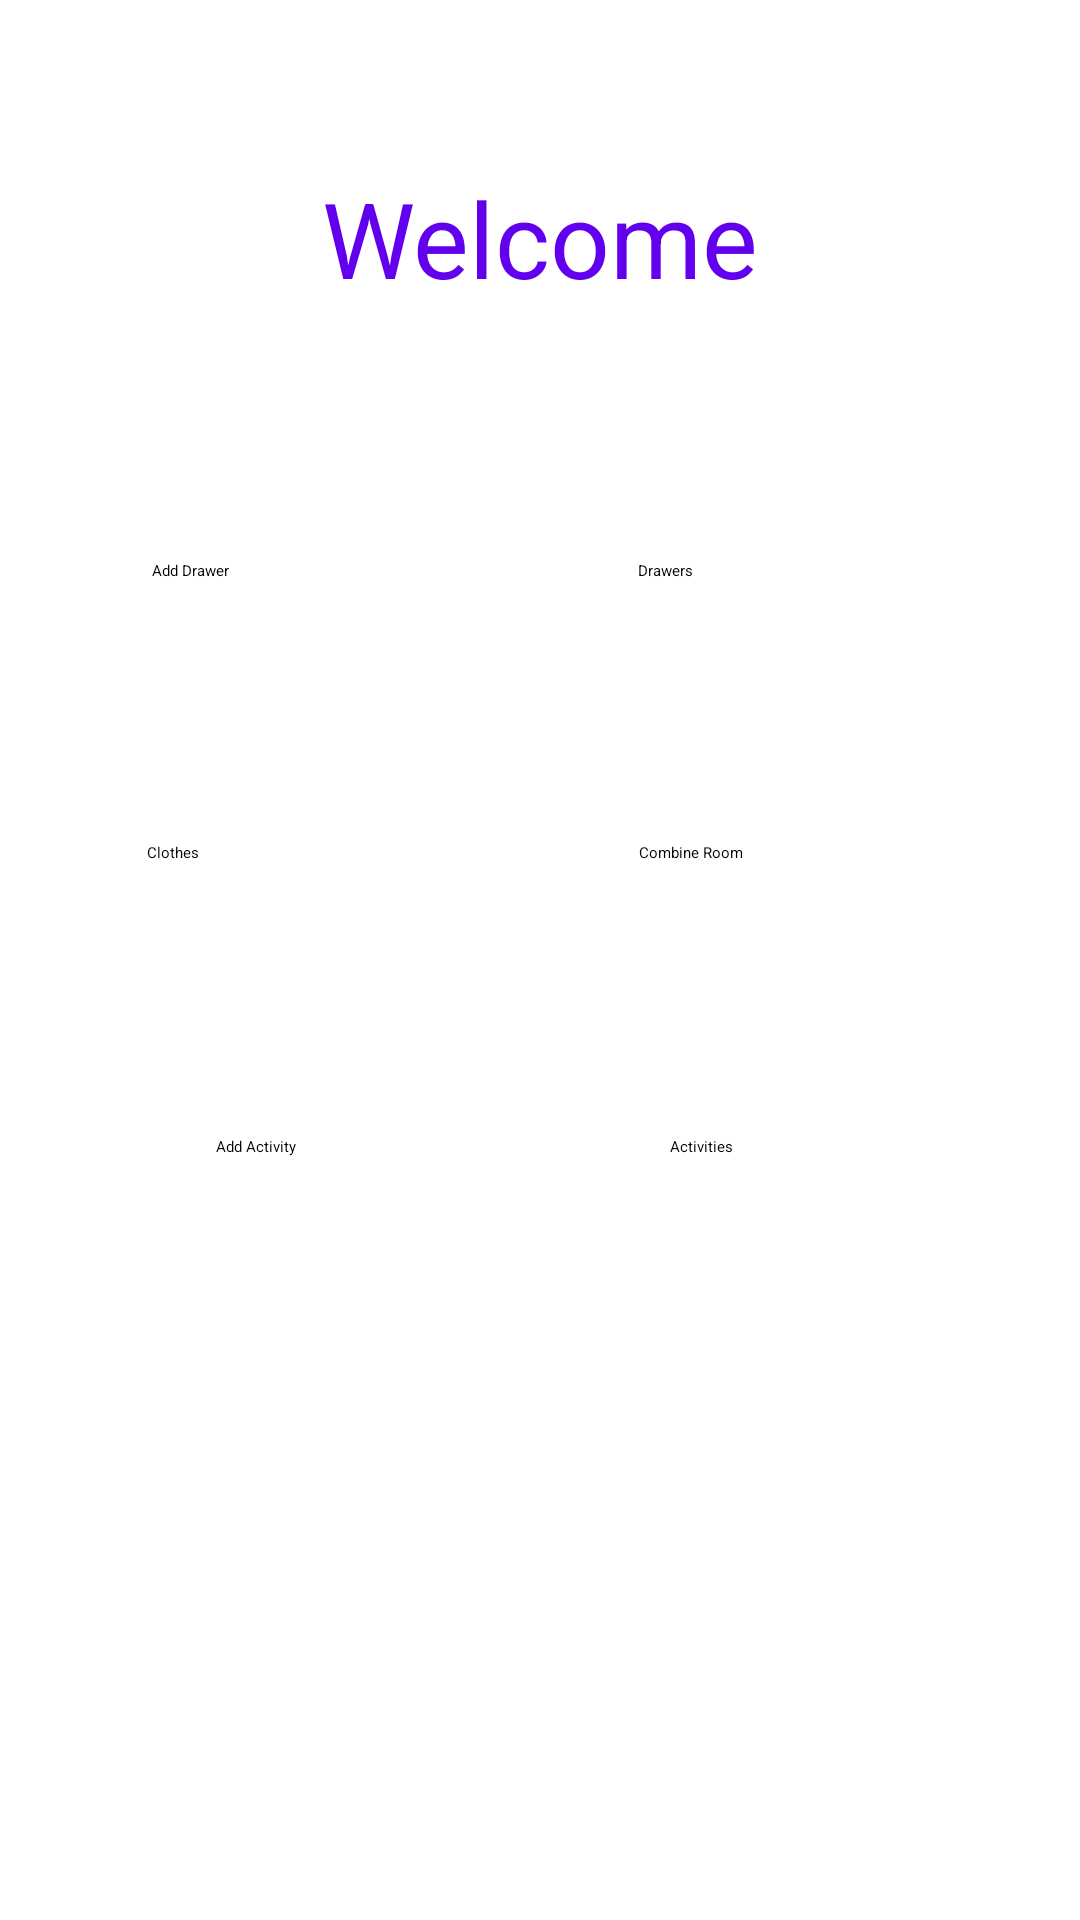

Here is an Android app screen rendered from its layout file. Give the layout XML and the strings, colors and styles it references.
<!-- AndroidManifest.xml: application theme Theme.SanalDolabim -->
<!-- res/layout/activity_main.xml -->
<?xml version="1.0" encoding="utf-8"?>
<androidx.constraintlayout.widget.ConstraintLayout xmlns:android="http://schemas.android.com/apk/res/android"
    xmlns:app="http://schemas.android.com/apk/res-auto"
    xmlns:tools="http://schemas.android.com/tools"
    android:layout_width="match_parent"
    android:layout_height="match_parent"
    tools:context=".MainActivity">

    <TextView
        android:id="@+id/textView"
        android:layout_width="wrap_content"
        android:layout_height="wrap_content"
        android:layout_marginStart="135dp"
        android:layout_marginTop="56dp"
        android:layout_marginEnd="135dp"
        android:backgroundTint="#3F51B5"
        android:text="Welcome"
        android:textColor="@color/purple_500"
        android:textSize="35sp"
        app:layout_constraintEnd_toEndOf="parent"
        app:layout_constraintStart_toStartOf="parent"
        app:layout_constraintTop_toTopOf="parent" />

    <Button
        android:id="@+id/btnAddDrawer"
        android:layout_width="110dp"
        android:layout_height="78dp"
        android:layout_marginStart="89dp"
        android:layout_marginTop="84dp"
        android:layout_marginEnd="26dp"
        android:backgroundTint="@color/purple_500"
        android:text="Add Drawer"
        app:layout_constraintEnd_toStartOf="@+id/btnDrawers"
        app:layout_constraintStart_toStartOf="parent"
        app:layout_constraintTop_toBottomOf="@+id/textView" />

    <Button
        android:id="@+id/btnCombineRoom"
        android:layout_width="110dp"
        android:layout_height="78dp"
        android:layout_marginStart="27dp"
        android:layout_marginTop="16dp"
        android:layout_marginEnd="76dp"
        android:backgroundTint="@color/purple_500"
        android:text="Combine Room"
        app:layout_constraintEnd_toEndOf="parent"
        app:layout_constraintStart_toEndOf="@+id/btnClothes"
        app:layout_constraintTop_toBottomOf="@+id/btnDrawers" />

    <Button
        android:id="@+id/btnActivities"
        android:layout_width="115dp"
        android:layout_height="78dp"
        android:layout_marginStart="55dp"
        android:layout_marginTop="20dp"
        android:layout_marginEnd="50dp"
        android:backgroundTint="@color/purple_500"
        android:text="Activities"
        app:layout_constraintEnd_toEndOf="parent"
        app:layout_constraintHorizontal_bias="0.333"
        app:layout_constraintStart_toEndOf="@+id/btnAddActivity"
        app:layout_constraintTop_toBottomOf="@+id/btnCombineRoom" />

    <Button
        android:id="@+id/btnAddActivity"
        android:layout_width="110dp"
        android:layout_height="78dp"
        android:layout_marginStart="72dp"
        android:layout_marginTop="20dp"
        android:backgroundTint="@color/purple_500"
        android:text="Add Activity"
        app:layout_constraintStart_toStartOf="parent"
        app:layout_constraintTop_toBottomOf="@+id/btnClothes" />

    <Button
        android:id="@+id/btnDrawers"
        android:layout_width="110dp"
        android:layout_height="78dp"
        android:layout_marginStart="26dp"
        android:layout_marginTop="84dp"
        android:layout_marginEnd="76dp"
        android:backgroundTint="@color/purple_500"
        android:text="Drawers"
        app:layout_constraintEnd_toEndOf="parent"
        app:layout_constraintStart_toEndOf="@+id/btnAddDrawer"
        app:layout_constraintTop_toBottomOf="@+id/textView" />

    <Button
        android:id="@+id/btnClothes"
        android:layout_width="110dp"
        android:layout_height="78dp"
        android:layout_marginStart="88dp"
        android:layout_marginTop="16dp"
        android:layout_marginEnd="27dp"
        android:backgroundTint="@color/purple_500"
        android:text="Clothes"
        app:layout_constraintEnd_toStartOf="@+id/btnCombineRoom"
        app:layout_constraintStart_toStartOf="parent"
        app:layout_constraintTop_toBottomOf="@+id/btnDrawers" />

</androidx.constraintlayout.widget.ConstraintLayout>
<!-- resources referenced by this layout -->
<resources>

  <!-- not gathered from this repository: default colours our renderer supplied (Android Studio template values) -->
  <color name="purple_500">#FF6200EE</color>
</resources>
